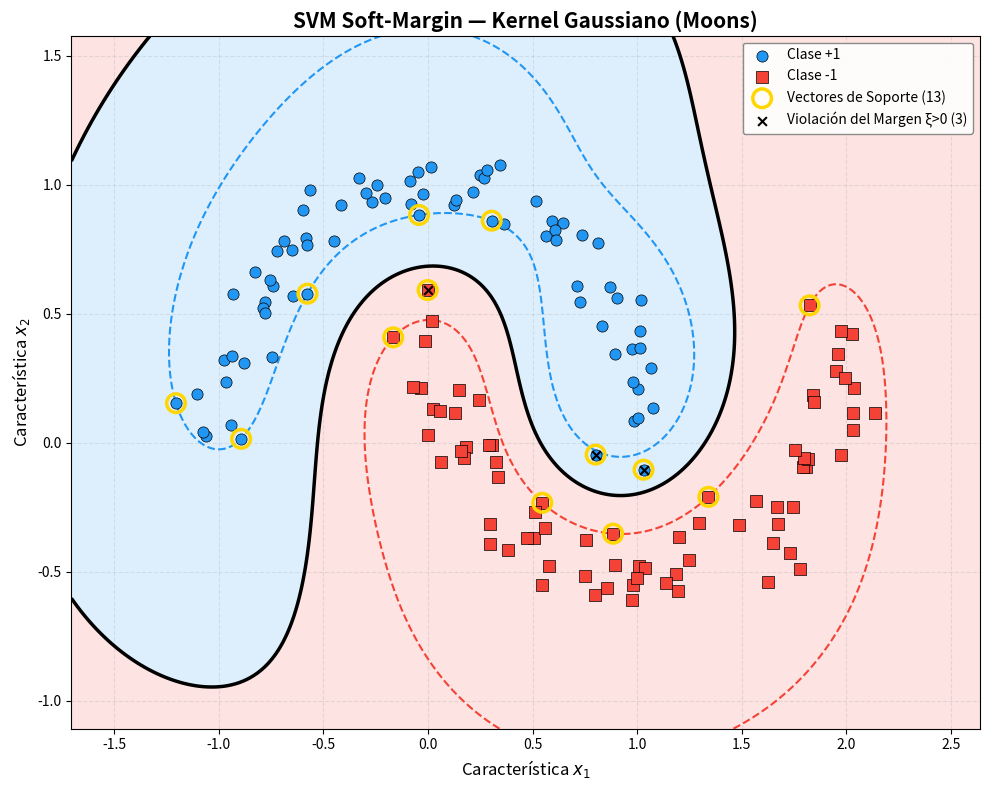

Generate this figure with matplotlib: (Note: this script raises an exception after producing the figure.)
"""
Support Vector Machine — Soft-Margin Dual Formulation & Kernel Trick
====================================================================

Formulación Dual:
    min_{α}  (1/2) Σ_i Σ_j α_i α_j y_i y_j K(x_i, x_j) - Σ_i α_i
    s.t.     Σ_i α_i y_i = 0
             0 ≤ α_i ≤ C,  ∀ i

Condiciones KKT y variables de holgura (ξ):
    - Si ξ_i = 0 ∀i, el problema es linealmente separable en el espacio de
      características inducido por el kernel (el margen es respetado).
    - Si existe algún ξ_i > 0, el punto viola el margen (está dentro del margen
      o mal clasificado). El modelo Soft-Margin permite estas violaciones
      penalizándolas mediante el hiperparámetro C.

Kernels implementados:
    - Lineal: K(x, x') = xᵀ x'
    - Gaussiano (RBF): K(x, x') = exp(-γ ||x - x'||²)
    - Polinomial: K(x, x') = (xᵀ x' + r)ᵈ
    - Sigmoide: K(x, x') = tanh(γ xᵀ x' + r)

"""

from __future__ import annotations
import os
import numpy as np
import matplotlib.pyplot as plt
from numpy.typing import NDArray
from scipy.optimize import minimize, OptimizeResult


# =============================================================================
# 1. FUNCIONES KERNEL
# =============================================================================

class Kernels:
    """Implementaciones vectorizadas de funciones Kernel."""

    @staticmethod
    def linear() -> callable:
        def calc(X1: NDArray[np.float64], X2: NDArray[np.float64]) -> NDArray[np.float64]:
            return X1 @ X2.T
        return calc

    @staticmethod
    def gaussian(gamma: float = 1.0) -> callable:
        """Kernel Gaussiano (Radial Basis Function)."""
        def calc(X1: NDArray[np.float64], X2: NDArray[np.float64]) -> NDArray[np.float64]:
            # ||X1 - X2||^2 = ||X1||^2 + ||X2||^2 - 2 X1 @ X2.T
            sq_norm1 = np.sum(X1**2, axis=1, keepdims=True)
            sq_norm2 = np.sum(X2**2, axis=1)
            dist_sq = sq_norm1 + sq_norm2 - 2 * (X1 @ X2.T)
            # Clip en 0 por inestabilidad numérica
            dist_sq = np.clip(dist_sq, 0, None)
            return np.exp(-gamma * dist_sq)
        return calc

    @staticmethod
    def polynomial(degree: float = 3, r: float = 1.0) -> callable:
        """Kernel Polinomial (homogéneo si r=0, no homogéneo si r>0)."""
        def calc(X1: NDArray[np.float64], X2: NDArray[np.float64]) -> NDArray[np.float64]:
            return (X1 @ X2.T + r) ** degree
        return calc

    @staticmethod
    def sigmoid(gamma: float = 1.0, r: float = 0.0) -> callable:
        """Kernel Sigmoide."""
        def calc(X1: NDArray[np.float64], X2: NDArray[np.float64]) -> NDArray[np.float64]:
            return np.tanh(gamma * (X1 @ X2.T) + r)
        return calc


# =============================================================================
# 2. GENERACIÓN DE DATOS (No linealmente separables)
# =============================================================================

def generar_datos_no_lineales(
    tipo: str = 'moons',
    n_muestras: int = 200,
    ruido: float = 0.1,
    semilla: int = 42,
) -> tuple[NDArray[np.float64], NDArray[np.int8]]:
    """Genera distribuciones clásicas no separables linealmente ('moons' o 'circles')."""
    rng = np.random.default_rng(semilla)
    
    n_out = n_muestras // 2
    n_in = n_muestras - n_out

    if tipo == 'moons':
        t_out = np.linspace(0, np.pi, n_out)
        t_in = np.linspace(0, np.pi, n_in)
        
        X_out = np.column_stack([np.cos(t_out), np.sin(t_out)])
        X_in = np.column_stack([1 - np.cos(t_in), 1 - np.sin(t_in) - 0.5])
        
    elif tipo == 'circles':
        t_out = np.linspace(0, 2 * np.pi, n_out, endpoint=False)
        t_in = np.linspace(0, 2 * np.pi, n_in, endpoint=False)
        
        X_out = np.column_stack([np.cos(t_out), np.sin(t_out)])
        X_in = np.column_stack([0.5 * np.cos(t_in), 0.5 * np.sin(t_in)])
        
    else:
        raise ValueError("Tipo no soportado. Elija 'moons' o 'circles'.")

    X = np.vstack([X_out, X_in])
    y = np.concatenate([np.ones(n_out, dtype=np.int8), -np.ones(n_in, dtype=np.int8)])
    
    X += rng.normal(scale=ruido, size=X.shape)
    
    idx = rng.permutation(n_muestras)
    return X[idx], y[idx]


# =============================================================================
# 3. MODELO DE OPTIMIZACIÓN — SOFT-MARGIN SVM (Dual)
# =============================================================================

class SVMDual:
    def __init__(self, C: float = 1.0, kernel: callable = None, tol: float = 1e-4):
        self.C = C
        self.kernel = kernel if kernel is not None else Kernels.linear()
        self.tol = tol
        self.alpha = None
        self.b = 0.0
        self.X_fit = None
        self.y_fit = None
        self.sv_mask = None

    def fit(self, X: NDArray[np.float64], y: NDArray[np.int8], maxiter: int = 1500) -> None:
        n_samples = X.shape[0]
        y_float = y.astype(np.float64)
        
        # 1. Matriz de Gram K
        K = self.kernel(X, X)
        
        # 2. Matriz Q = (y_i y_j K_ij)
        Q = np.outer(y_float, y_float) * K
        
        # Objetivo: f(alpha) = 0.5 * alpha^T Q alpha - sum(alpha)
        def objetivo(alpha: NDArray[np.float64]) -> np.float64:
            return np.float64(0.5 * np.dot(alpha, Q @ alpha) - np.sum(alpha))
            
        def grad_objetivo(alpha: NDArray[np.float64]) -> NDArray[np.float64]:
            return Q @ alpha - 1.0
            
        # Restricción: sum(alpha_i y_i) = 0
        def restriccion(alpha: NDArray[np.float64]) -> np.float64:
            return np.dot(alpha, y_float)
            
        def jac_restriccion(alpha: NDArray[np.float64]) -> NDArray[np.float64]:
            return y_float
            
        cons = {'type': 'eq', 'fun': restriccion, 'jac': jac_restriccion}
        # Cota para Soft-Margin: 0 <= alpha_i <= C
        bounds = [(0, self.C) for _ in range(n_samples)]
        
        x0 = np.zeros(n_samples, dtype=np.float64)
        
        resultado: OptimizeResult = minimize(
            fun=objetivo,
            x0=x0,
            method='SLSQP',
            jac=grad_objetivo,
            bounds=bounds,
            constraints=cons,
            options={'maxiter': maxiter, 'ftol': 1e-8, 'disp': False}
        )
        
        if not resultado.success:
            print(f"  [!] Advertencia SLSQP: {resultado.message}")
            
        self.alpha = resultado.x
        # Forzar exactamente a 0 los alpha menores que la tolerancia
        self.alpha[self.alpha < self.tol] = 0.0
        
        self.X_fit = X
        self.y_fit = y_float
        
        # Identificación de Vectores de Soporte (alpha > 0)
        self.sv_mask = self.alpha > 0
        
        # Calcular 'b' usando los Margin Support Vectors (0 < alpha < C)
        # Ellos satisfacen y_i(f(x_i)) = 1 exactamente.
        margin_sv = (self.alpha > self.tol) & (self.alpha < self.C - self.tol)
        
        if np.any(margin_sv):
            idx = np.where(margin_sv)[0]
            # y_i - sum_j alpha_j y_j K(x_i, x_j)
            b_vals = y_float[idx] - np.sum(
                (self.alpha * y_float)[:, np.newaxis] * K[:, idx], axis=0
            )
            self.b = float(np.mean(b_vals))
        else:
            # Fallback en caso de no encontrar puntos estrictamente en el margen
            if np.any(self.sv_mask):
                idx = np.where(self.sv_mask)[0]
                b_vals = y_float[idx] - np.sum(
                    (self.alpha * y_float)[:, np.newaxis] * K[:, idx], axis=0
                )
                self.b = float(np.mean(b_vals))
            else:
                self.b = 0.0

    def decision_function(self, X: NDArray[np.float64]) -> NDArray[np.float64]:
        """Calcula el margen funcional crudo: f(x) = sum alpha_i y_i K(x, x_i) + b"""
        K_pred = self.kernel(X, self.X_fit)
        return np.dot(K_pred, self.alpha * self.y_fit) + self.b
        
    def predict(self, X: NDArray[np.float64]) -> NDArray[np.int8]:
        return np.sign(self.decision_function(X)).astype(np.int8)
        
    def calcular_holguras(self, X: NDArray[np.float64], y: NDArray[np.int8]) -> NDArray[np.float64]:
        """Calcula ξ_i = max(0, 1 - y_i f(x_i)). Si ξ_i > 0, el punto viola el margen."""
        df = self.decision_function(X)
        xi = np.maximum(0, 1 - y * df)
        return xi


# =============================================================================
# 4. VISUALIZACIÓN
# =============================================================================

def graficar_resultados_soft(modelo: SVMDual, X: NDArray[np.float64], y: NDArray[np.int8], titulo: str):
    fig, ax = plt.subplots(figsize=(10, 8))
    
    # Crear malla 2D para mapear contornos
    x_min, x_max = X[:, 0].min() - 0.5, X[:, 0].max() + 0.5
    y_min, y_max = X[:, 1].min() - 0.5, X[:, 1].max() + 0.5
    xx, yy = np.meshgrid(np.linspace(x_min, x_max, 250),
                         np.linspace(y_min, y_max, 250))
    
    X_grid = np.c_[xx.ravel(), yy.ravel()]
    Z = modelo.decision_function(X_grid)
    Z = Z.reshape(xx.shape)
    
    # Rellenar regiones de decisión (f > 0 azul, f < 0 rojo)
    ax.contourf(xx, yy, Z, levels=[-100, 0, 100], colors=['#F44336', '#2196F3'], alpha=0.15)
    
    # Dibujar márgenes (-1, 1) y frontera de decisión (0)
    ax.contour(xx, yy, Z, levels=[-1, 0, 1],
               linestyles=['--', '-', '--'],
               colors=['#F44336', 'k', '#2196F3'],
               linewidths=[1.5, 2.5, 1.5])
    
    # Graficar puntos originales
    colores = {1: '#2196F3', -1: '#F44336'}
    marcadores = {1: 'o', -1: 's'}
    
    for clase in [1, -1]:
        mask = (y == clase)
        ax.scatter(X[mask, 0], X[mask, 1],
                   c=colores[clase], marker=marcadores[clase],
                   edgecolors='k', linewidth=0.5, s=65, label=f'Clase {clase:+d}', zorder=3)
                   
    # Resaltar Vectores de Soporte (alpha > 0)
    sv_idx = np.where(modelo.sv_mask)[0]
    if len(sv_idx) > 0:
        ax.scatter(X[sv_idx, 0], X[sv_idx, 1],
                   s=180, facecolors='none', edgecolors='#FFD600',
                   linewidth=2.5, zorder=4, label=f'Vectores de Soporte ({len(sv_idx)})')
                   
    # Marcar violaciones evidentes (ξ > 0) - puntos dentro del margen o mal clasificados
    xi = modelo.calcular_holguras(X, y)
    violaciones = xi > 1e-4
    if np.any(violaciones):
        ax.scatter(X[violaciones, 0], X[violaciones, 1],
                   s=40, color='black', marker='x',
                   linewidth=1.5, zorder=5, label=f'Violación del Margen ξ>0 ({np.sum(violaciones)})')
                   
    ax.set_title(titulo, fontsize=15, fontweight='bold')
    ax.set_xlabel('Característica $x_1$', fontsize=12)
    ax.set_ylabel('Característica $x_2$', fontsize=12)
    ax.legend(loc='upper right', fontsize=10, framealpha=0.9, edgecolor='gray')
    ax.grid(True, alpha=0.3, linestyle='--')
    
    fig.tight_layout()
    
    # Exportar figura
    nombre_archivo = titulo.replace(" ", "_").replace("—", "-").lower() + ".png"
    root_dir = os.path.dirname(os.path.dirname(os.path.abspath(__file__)))
    assets_dir = os.path.join(root_dir, 'assets', 'soft_margin')
    os.makedirs(assets_dir, exist_ok=True)
    ruta_guardado = os.path.join(assets_dir, nombre_archivo)
    plt.savefig(ruta_guardado, dpi=150, bbox_inches='tight')
    print(f"  [+] Gráfico exportado a: {nombre_archivo}")
    plt.close()


# =============================================================================
# 5. EJECUCIÓN PRINCIPAL
# =============================================================================

def main():
    print("=" * 70)
    print("  SOFT-MARGIN SVM Y KERNEL TRICK — ALGORITMO DUAL")
    print("=" * 70)
    
    # -------------------------------------------------------------------------
    # Prueba 1: Gaussiano (RBF) en Dataset 'Moons'
    # -------------------------------------------------------------------------
    print("\n[Escenario 1] Dataset 'Moons' con Kernel Gaussiano (RBF)")
    X_moons, y_moons = generar_datos_no_lineales(tipo='moons', n_muestras=150, ruido=0.1)
    
    svm_rbf = SVMDual(C=5.0, kernel=Kernels.gaussian(gamma=2.0))
    svm_rbf.fit(X_moons, y_moons)
    
    xi_rbf = svm_rbf.calcular_holguras(X_moons, y_moons)
    linealmente_separable_rbf = np.all(xi_rbf < 1e-4)
    print(f"  Vectores de soporte : {np.sum(svm_rbf.sv_mask)}")
    print(f"  Masa total de ξ     : {np.sum(xi_rbf):.4f}")
    print(f"  Separabilidad en ϕ  : {'Sí (ξ_i = 0 ∀i)' if linealmente_separable_rbf else 'No (existen ξ_i > 0)'}")
    
    graficar_resultados_soft(svm_rbf, X_moons, y_moons, "SVM Soft-Margin — Kernel Gaussiano (Moons)")
    
    # -------------------------------------------------------------------------
    # Prueba 2: Polinomial en Dataset 'Circles'
    # -------------------------------------------------------------------------
    print("\n[Escenario 2] Dataset 'Circles' con Kernel Polinomial")
    X_circ, y_circ = generar_datos_no_lineales(tipo='circles', n_muestras=150, ruido=0.1)
    
    svm_poly = SVMDual(C=1.0, kernel=Kernels.polynomial(degree=2, r=1.0))
    svm_poly.fit(X_circ, y_circ)
    
    xi_poly = svm_poly.calcular_holguras(X_circ, y_circ)
    linealmente_separable_poly = np.all(xi_poly < 1e-4)
    print(f"  Vectores de soporte : {np.sum(svm_poly.sv_mask)}")
    print(f"  Masa total de ξ     : {np.sum(xi_poly):.4f}")
    print(f"  Separabilidad en ϕ  : {'Sí (ξ_i = 0 ∀i)' if linealmente_separable_poly else 'No (existen ξ_i > 0)'}")
    
    graficar_resultados_soft(svm_poly, X_circ, y_circ, "SVM Soft-Margin — Kernel Polinomial (Circles)")

    # -------------------------------------------------------------------------
    # Prueba 3: Demostración Fracaso con Kernel Lineal en 'Moons'
    # -------------------------------------------------------------------------
    print("\n[Escenario 3] Demostración: Fracaso del Kernel Lineal en 'Moons'")
    svm_lin = SVMDual(C=1.0, kernel=Kernels.linear())
    svm_lin.fit(X_moons, y_moons)
    
    xi_lin = svm_lin.calcular_holguras(X_moons, y_moons)
    linealmente_separable_lin = np.all(xi_lin < 1e-4)
    print(f"  Vectores de soporte : {np.sum(svm_lin.sv_mask)}")
    print(f"  Masa total de ξ     : {np.sum(xi_lin):.4f}")
    print(f"  Separabilidad en X  : {'Sí (ξ_i = 0 ∀i)' if linealmente_separable_lin else 'No (existen ξ_i > 0)'}")
    print("  -> El modelo penaliza enormemente, pero el hiperplano es recto en 2D.")
    
    graficar_resultados_soft(svm_lin, X_moons, y_moons, "SVM Soft-Margin — Kernel Lineal (Moons)")
    
    # -------------------------------------------------------------------------
    # Prueba 4: Sigmoide en Dataset 'Moons'
    # -------------------------------------------------------------------------
    print("\n[Escenario 4] Dataset 'Moons' con Kernel Sigmoide")
    # Kernel sigmoide es más inestable con parámetros aleatorios, ajustamos gamma y r
    svm_sig = SVMDual(C=1.0, kernel=Kernels.sigmoid(gamma=0.1, r=0.0))
    svm_sig.fit(X_moons, y_moons)
    
    xi_sig = svm_sig.calcular_holguras(X_moons, y_moons)
    linealmente_separable_sig = np.all(xi_sig < 1e-4)
    print(f"  Vectores de soporte : {np.sum(svm_sig.sv_mask)}")
    print(f"  Masa total de ξ     : {np.sum(xi_sig):.4f}")
    print(f"  Separabilidad en ϕ  : {'Sí (ξ_i = 0 ∀i)' if linealmente_separable_sig else 'No (existen ξ_i > 0)'}")
    
    graficar_resultados_soft(svm_sig, X_moons, y_moons, "SVM Soft-Margin — Kernel Sigmoide (Moons)")
    
    root_dir = os.path.dirname(os.path.dirname(os.path.abspath(__file__)))
    assets_dir = os.path.join(root_dir, 'assets', 'soft_margin')
    print("\n" + "=" * 60)
    print(f"  [✓] Finalizado exitosamente. Revisa las imágenes generadas en:\n      {assets_dir}")
    print("=" * 60 + "\n")


if __name__ == '__main__':
    main()
